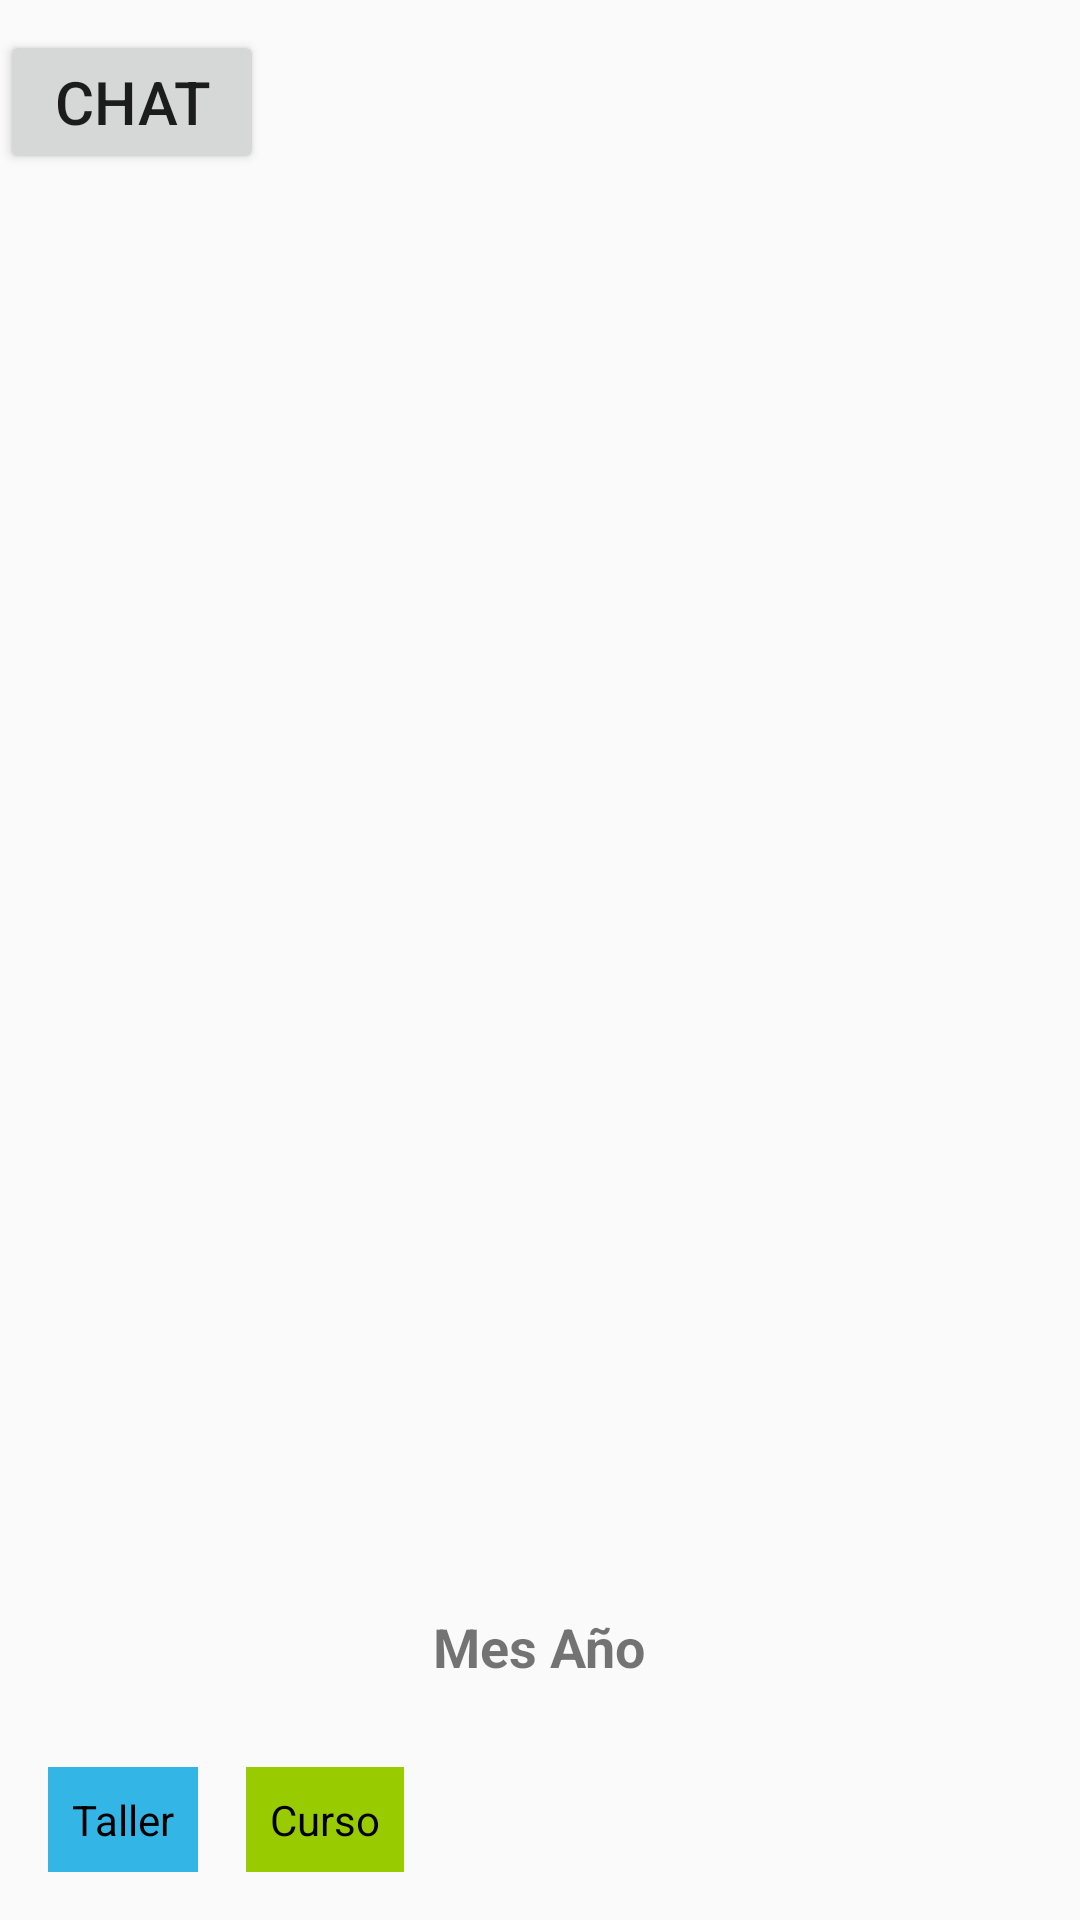

Write the Android layout XML for this screen, with the resource values it uses.
<!-- AndroidManifest.xml: application theme Theme.ADAEAsociacion -->
<!-- res/layout/activity_calendario_profesor.xml -->
<?xml version="1.0" encoding="utf-8"?>
<LinearLayout xmlns:android="http://schemas.android.com/apk/res/android"
    xmlns:app="http://schemas.android.com/apk/res-auto"
    android:layout_width="match_parent"
    android:layout_height="match_parent"
    android:orientation="vertical">

    <Button
        android:id="@+id/btnChat"
        android:layout_width="wrap_content"
        android:layout_height="wrap_content"
        android:textSize="20dp"
        android:layout_marginTop="10dp"
        android:layout_gravity="clip_horizontal"
        android:text="Chat" />

    <GridView
        android:id="@+id/calendarGrid"
        android:layout_width="match_parent"
        android:layout_height="0dp"
        android:layout_weight="1"
        android:numColumns="7" />

    <LinearLayout
        android:layout_width="match_parent"
        android:layout_height="wrap_content"
        android:orientation="horizontal"
        android:gravity="center">

        <ImageButton
            android:id="@+id/buttonPrevMonth"
            android:layout_width="48dp"
            android:layout_height="48dp"
            android:src="@drawable/ic_arrow_left"
            android:contentDescription="Mes anterior"
            android:background="?attr/selectableItemBackgroundBorderless" />

        <TextView
            android:id="@+id/textMesAno"
            android:layout_width="wrap_content"
            android:layout_height="wrap_content"
            android:text="Mes Año"
            android:textSize="18sp"
            android:textStyle="bold"
            android:paddingStart="16dp"
            android:paddingEnd="16dp"/>

        <ImageButton
            android:id="@+id/buttonNextMonth"
            android:layout_width="48dp"
            android:layout_height="48dp"
            android:src="@drawable/ic_arrow_right"
            android:contentDescription="Mes siguiente"
            android:background="?attr/selectableItemBackgroundBorderless" />

    </LinearLayout>

    <LinearLayout
        android:layout_width="match_parent"
        android:layout_height="wrap_content"
        android:orientation="horizontal"
        android:padding="16dp">

        <TextView
            android:layout_width="wrap_content"
            android:layout_height="wrap_content"
            android:background="@android:color/holo_blue_light"
            android:padding="8dp"
            android:text="Taller"
            android:textColor="@android:color/black" />

        <TextView
            android:layout_width="wrap_content"
            android:layout_height="wrap_content"
            android:layout_marginStart="16dp"
            android:background="@android:color/holo_green_light"
            android:padding="8dp"
            android:text="Curso"
            android:textColor="@android:color/black" />

    </LinearLayout>

</LinearLayout>
<!-- resources referenced by this layout -->
<resources>
  <style name="Theme.ADAEAsociacion" parent="Theme.AppCompat.Light.DarkActionBar">
      </style>
</resources>
